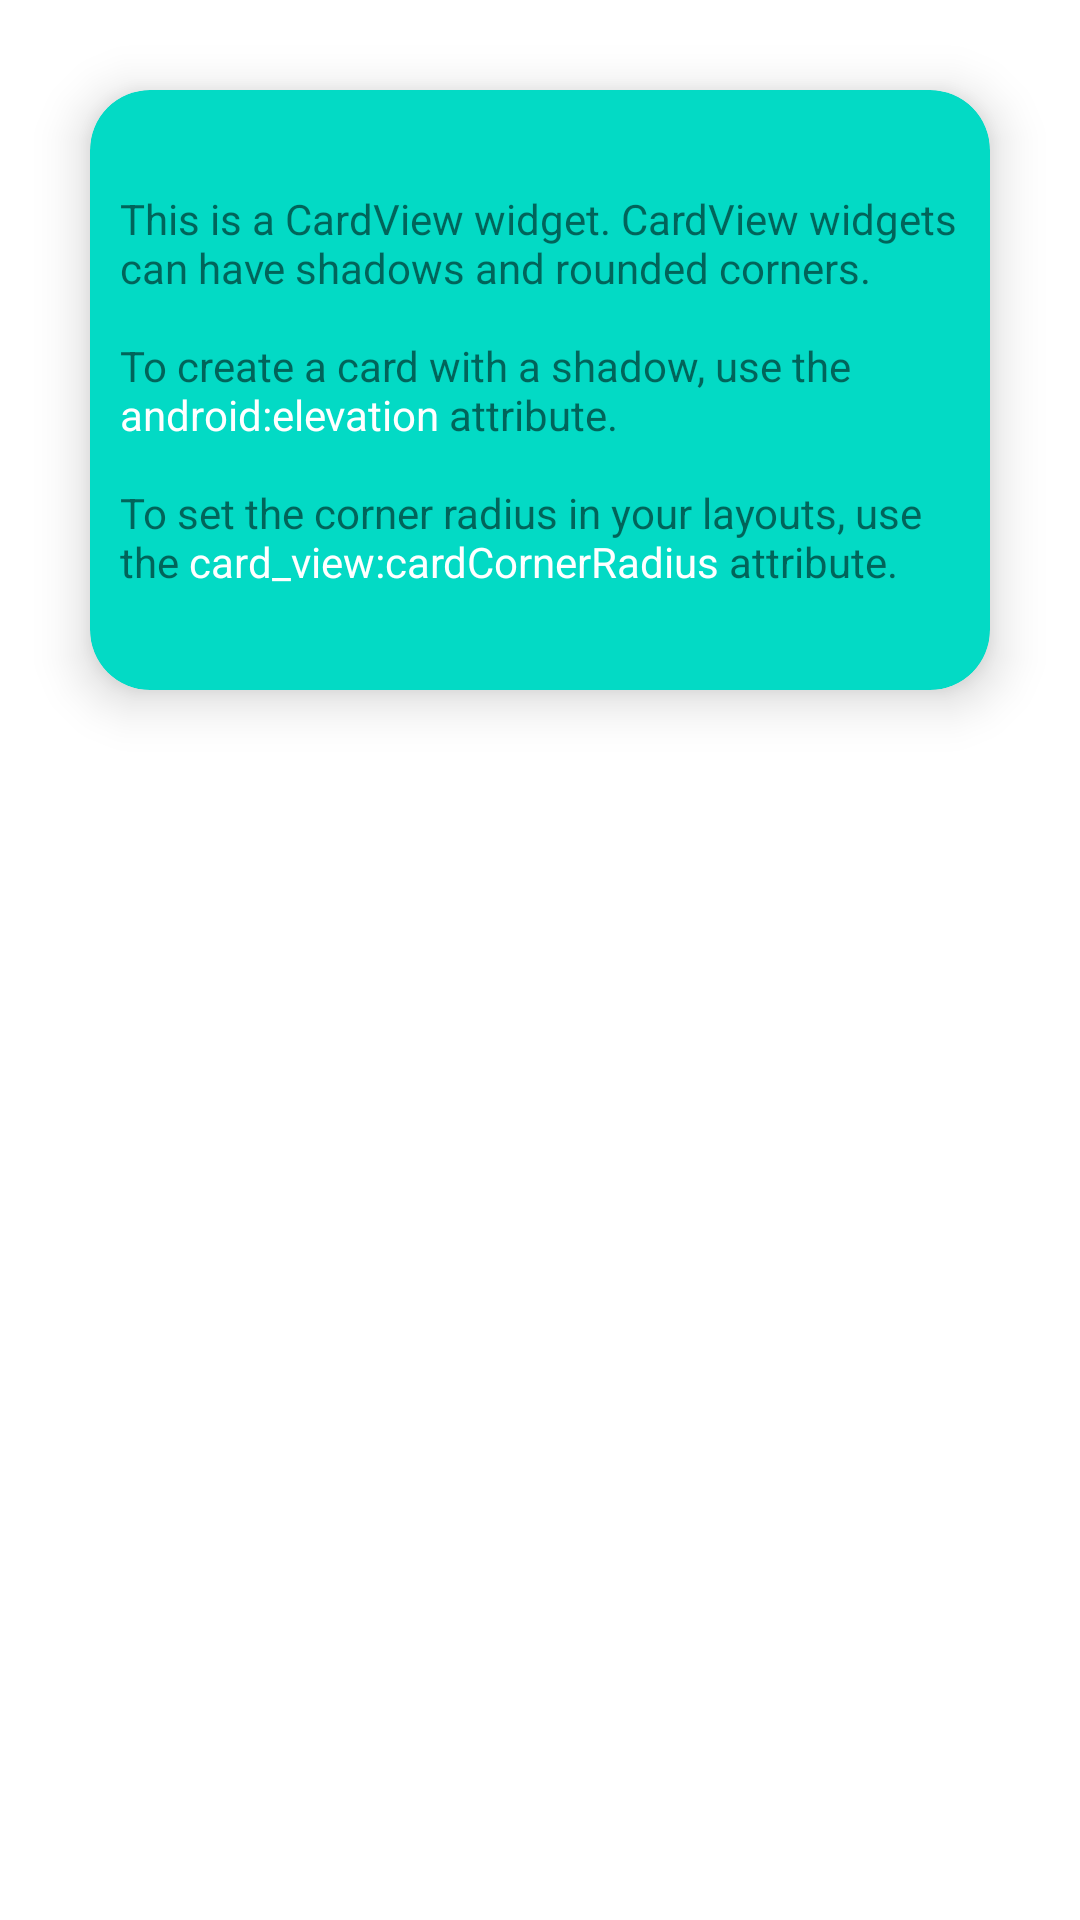

Write the Android layout XML for this screen, with the resource values it uses.
<!-- AndroidManifest.xml: application theme Theme.ListAnim -->
<!-- res/layout/activity_card_view.xml -->
<?xml version="1.0" encoding="utf-8"?>
<androidx.constraintlayout.widget.ConstraintLayout
    xmlns:android="http://schemas.android.com/apk/res/android"
    xmlns:app="http://schemas.android.com/apk/res-auto"
    xmlns:tools="http://schemas.android.com/tools"
    android:layout_width="match_parent"
    android:layout_height="match_parent"
    tools:context=".ui.CardViewActivity">

    <androidx.cardview.widget.CardView
        android:layout_width="match_parent"
        android:layout_height="200dp"
        app:cardElevation="10dp"
        app:cardCornerRadius="20dp"
        android:layout_margin="30dp"
        app:cardBackgroundColor="@color/teal_200"
        app:layout_constraintEnd_toEndOf="parent"
        app:layout_constraintStart_toStartOf="parent"
        app:layout_constraintTop_toTopOf="parent">

        <TextView
            android:text="@string/cardview_contents"
            android:gravity="center_vertical"
            android:layout_margin="10dp"
            android:layout_width="match_parent"
            android:layout_height="match_parent"/>

    </androidx.cardview.widget.CardView>



</androidx.constraintlayout.widget.ConstraintLayout>
<!-- resources referenced by this layout -->
<resources>
  <string name="cardview_contents">This is a CardView widget. CardView widgets can have
          shadows and rounded corners.
          \n\nTo create a card with a shadow, use the <font fgcolor="#FFFFFFFF">android:elevation</font>
          attribute.
          \n\nTo set the corner radius in your layouts, use the <font fgcolor="#FFFFFFFF">card_view:cardCornerRadius</font> attribute.
      </string>
  <style name="Theme.ListAnim" parent="Theme.MaterialComponents.DayNight.NoActionBar">
          <item name="colorPrimary">@color/purple_500</item>
          <item name="colorPrimaryVariant">@color/purple_700</item>
          <item name="colorOnPrimary">@color/white</item>
          <item name="colorSecondary">@color/teal_200</item>
          <item name="colorSecondaryVariant">@color/teal_700</item>
          <item name="colorOnSecondary">@color/black</item>
          <item name="android:fitsSystemWindows">false</item>
          <item name="android:statusBarColor">@color/purple_500</item>
          <item name="android:textAllCaps">false</item>
      </style>
  <!-- not gathered from this repository: default colours our renderer supplied (Android Studio template values) -->
  <color name="purple_500">#FF6200EE</color>
  <color name="purple_700">#FF3700B3</color>
  <color name="teal_200">#FF03DAC5</color>
  <color name="teal_700">#FF018786</color>
  <color name="black">#FF000000</color>
  <color name="white">#FFFFFFFF</color>
</resources>
